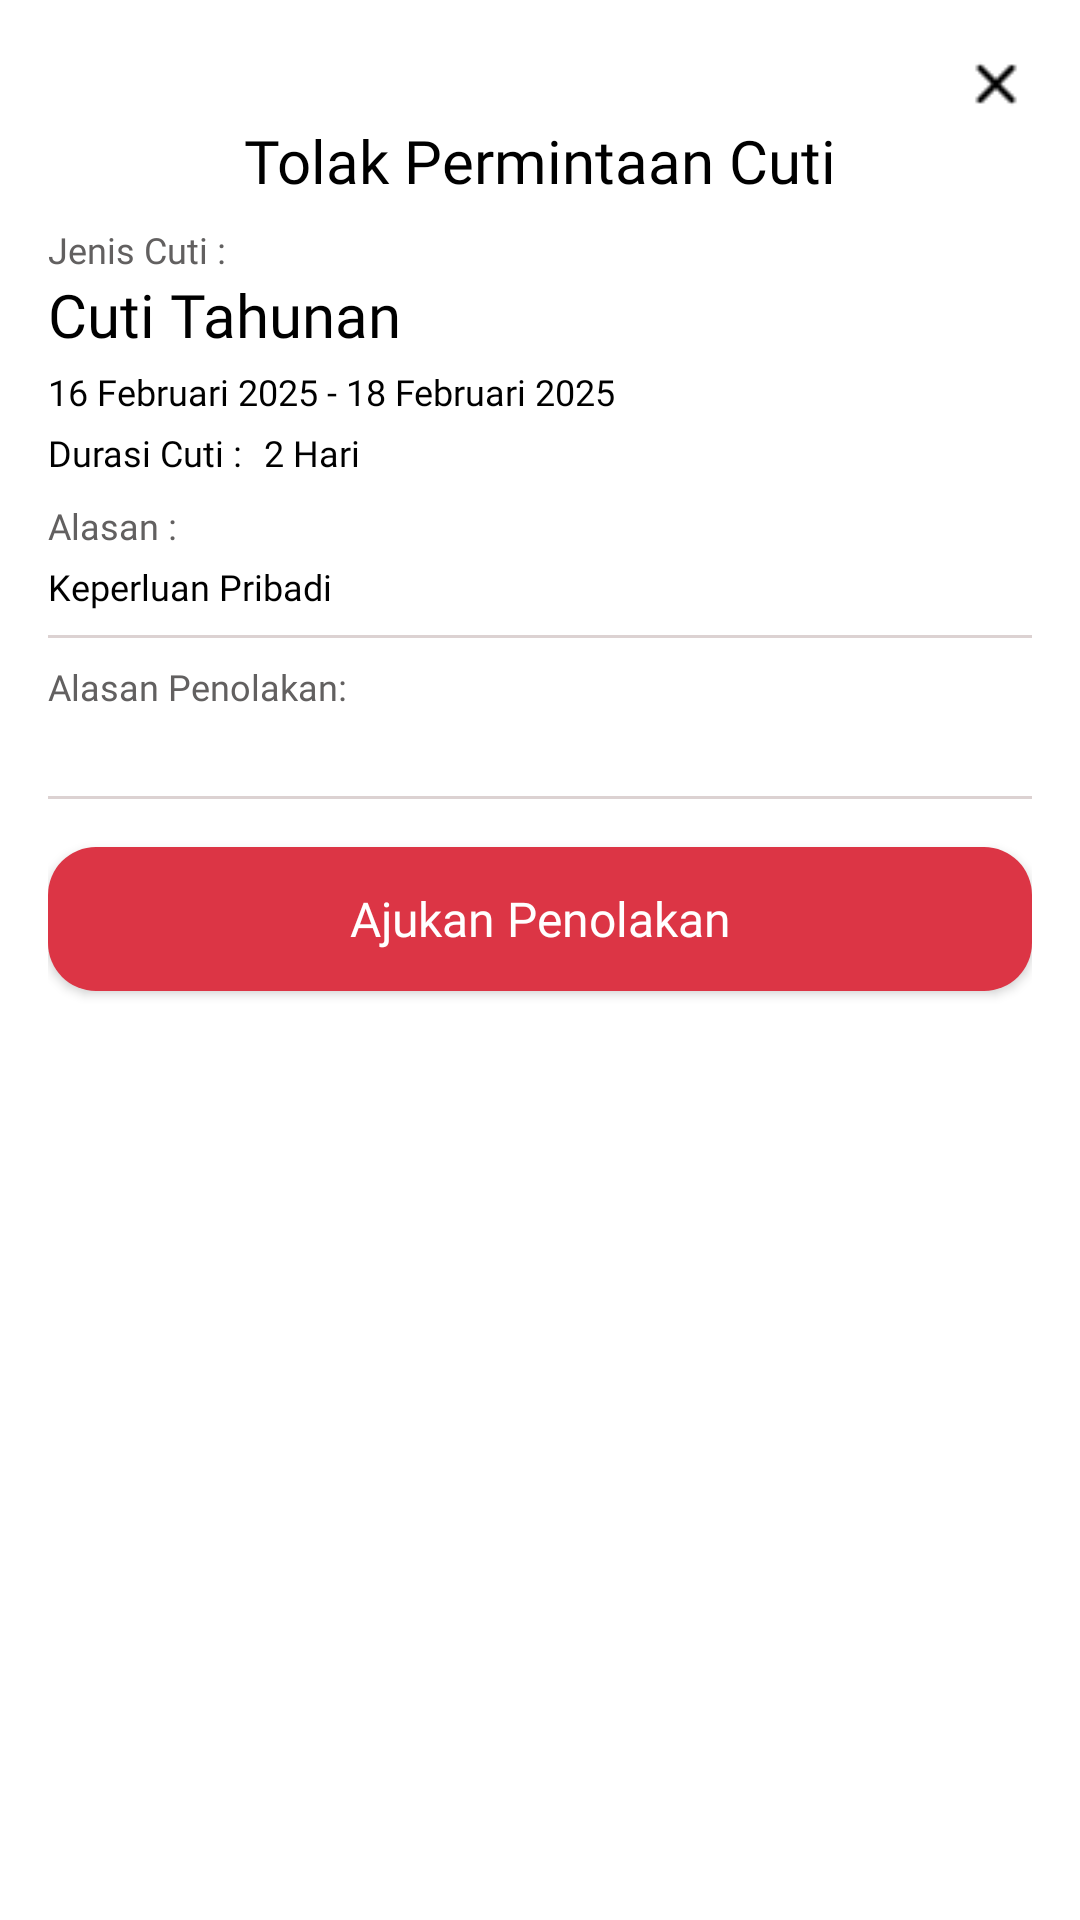

Here is an Android app screen rendered from its layout file. Give the layout XML and the strings, colors and styles it references.
<!-- AndroidManifest.xml: application theme Theme.Itineris -->
<!-- res/layout/dialog_persetujuan_ditolak.xml -->
<?xml version="1.0" encoding="utf-8"?>
<LinearLayout xmlns:android="http://schemas.android.com/apk/res/android"
    android:layout_width="match_parent"
    android:orientation="vertical"
    android:background="@color/white"
    android:layout_height="match_parent"
    android:paddingTop="16dp"
    android:paddingEnd="16dp"
    android:paddingStart="16dp"
    >

    <ImageView
        android:id="@+id/iv_close"
        android:layout_width="24dp"
        android:layout_height="24dp"
        android:src="@drawable/ic_close_rounded"
        android:layout_gravity="end"
        />

    <TextView
        android:layout_width="wrap_content"
        android:layout_height="wrap_content"
        android:text="Tolak Permintaan Cuti"
        android:textSize="20sp"
        android:fontFamily="@font/poppins_bold"
        android:textColor="@color/black"
        android:layout_gravity="center"
        />

    <TextView
        android:layout_width="wrap_content"
        android:layout_height="wrap_content"
        android:textColor="#626060"
        android:text="Jenis Cuti :"
        android:textSize="12sp"
        android:layout_marginTop="8dp"
        android:fontFamily="@font/roboto_bold"
       />

    <TextView
        android:id="@+id/tv_leave_type"
        android:layout_width="wrap_content"
        android:layout_height="wrap_content"
        android:text="Cuti Tahunan"
        android:textColor="@color/black"
        android:fontFamily="@font/roboto_bold"
        android:textSize="20sp"
        />

    <TextView
        android:id="@+id/tv_start_end_date"
        android:layout_width="wrap_content"
        android:layout_height="wrap_content"
        android:text="16 Februari 2025 - 18 Februari 2025"
        android:textColor="@color/black"
        android:fontFamily="@font/roboto_regular"
        android:textSize="12sp"
        android:layout_marginTop="4dp"
        />

    <LinearLayout
        android:layout_width="wrap_content"
        android:layout_height="wrap_content"
        android:orientation="horizontal"
        >

        <TextView
            android:layout_width="wrap_content"
            android:layout_height="wrap_content"
            android:text="Durasi Cuti : "
            android:textColor="@color/black"
            android:fontFamily="@font/roboto_bold"
            android:textSize="12sp"
            android:layout_marginTop="4dp"
            />

        <TextView
            android:id="@+id/tv_total_day"
            android:layout_width="wrap_content"
            android:layout_height="wrap_content"
            android:text="2 Hari"
            android:textColor="@color/black"
            android:fontFamily="@font/roboto_regular"
            android:textSize="12sp"
            android:layout_marginTop="4dp"
            android:layout_marginStart="4dp"
            />

    </LinearLayout>

    <TextView
        android:layout_width="wrap_content"
        android:layout_height="wrap_content"
        android:textColor="#626060"
        android:text="Alasan : "
        android:textSize="12sp"
        android:layout_marginTop="8dp"
        android:fontFamily="@font/roboto_bold"
        />

    <TextView
        android:id="@+id/tv_reason"
        android:layout_width="wrap_content"
        android:layout_height="wrap_content"
        android:text="Keperluan Pribadi"
        android:textColor="@color/black"
        android:fontFamily="@font/roboto_regular"
        android:textSize="12sp"
        android:layout_marginTop="4dp"
        />

    <View
        android:layout_width="wrap_content"
        android:layout_height="1dp"
        android:background="#DCD2D2"
        android:layout_marginTop="8dp"
        />

    <TextView
        android:layout_width="wrap_content"
        android:layout_height="wrap_content"
        android:textColor="#626060"
        android:text="Alasan Penolakan: "
        android:textSize="12sp"
        android:layout_marginTop="8dp"
        android:fontFamily="@font/roboto_bold"
        />

    <EditText
        android:id="@+id/et_rejection_note"
        android:layout_width="match_parent"
        android:layout_height="wrap_content"
        android:background="@color/white"
        android:inputType="text"
        android:fontFamily="@font/roboto_regular"
        android:textSize="12sp"
        android:layout_marginTop="4dp"
        />

    <View
        android:layout_width="wrap_content"
        android:layout_height="1dp"
        android:background="#DCD2D2"
        android:layout_marginTop="8dp"
        />

    <Button
        android:id="@+id/btn_ajukan_penolakan"
        style="@android:style/Widget.Button"
        android:layout_width="match_parent"
        android:layout_height="wrap_content"
        android:text="Ajukan Penolakan"
        android:layout_marginBottom="20dp"
        android:background="@drawable/btn_red_penolakan"
        android:textColor="@color/white"
        android:fontFamily="@font/roboto_bold"
        android:textSize="16sp"
        android:layout_marginTop="16dp"
        />


</LinearLayout>
<!-- resources referenced by this layout -->
<resources>
  <!-- drawable btn_red_penolakan (drawable) -->
  <?xml version="1.0" encoding="utf-8"?>
  <shape android:shape="rectangle" xmlns:android="http://schemas.android.com/apk/res/android">
      <solid android:color="#DC3545"/>
      <corners android:radius="16dp"/>
  </shape>
  <!-- drawable ic_close_rounded: png bitmap (drawable, 232 bytes) -->
  <style name="Theme.Itineris" parent="Base.Theme.Itineris" />
  <style name="Base.Theme.Itineris" parent="Theme.AppCompat.Light.NoActionBar">
          
          
      </style>
  <!-- not gathered from this repository: default colours our renderer supplied (Android Studio template values) -->
  <color name="black">#FF000000</color>
  <color name="white">#FFFFFFFF</color>
</resources>
